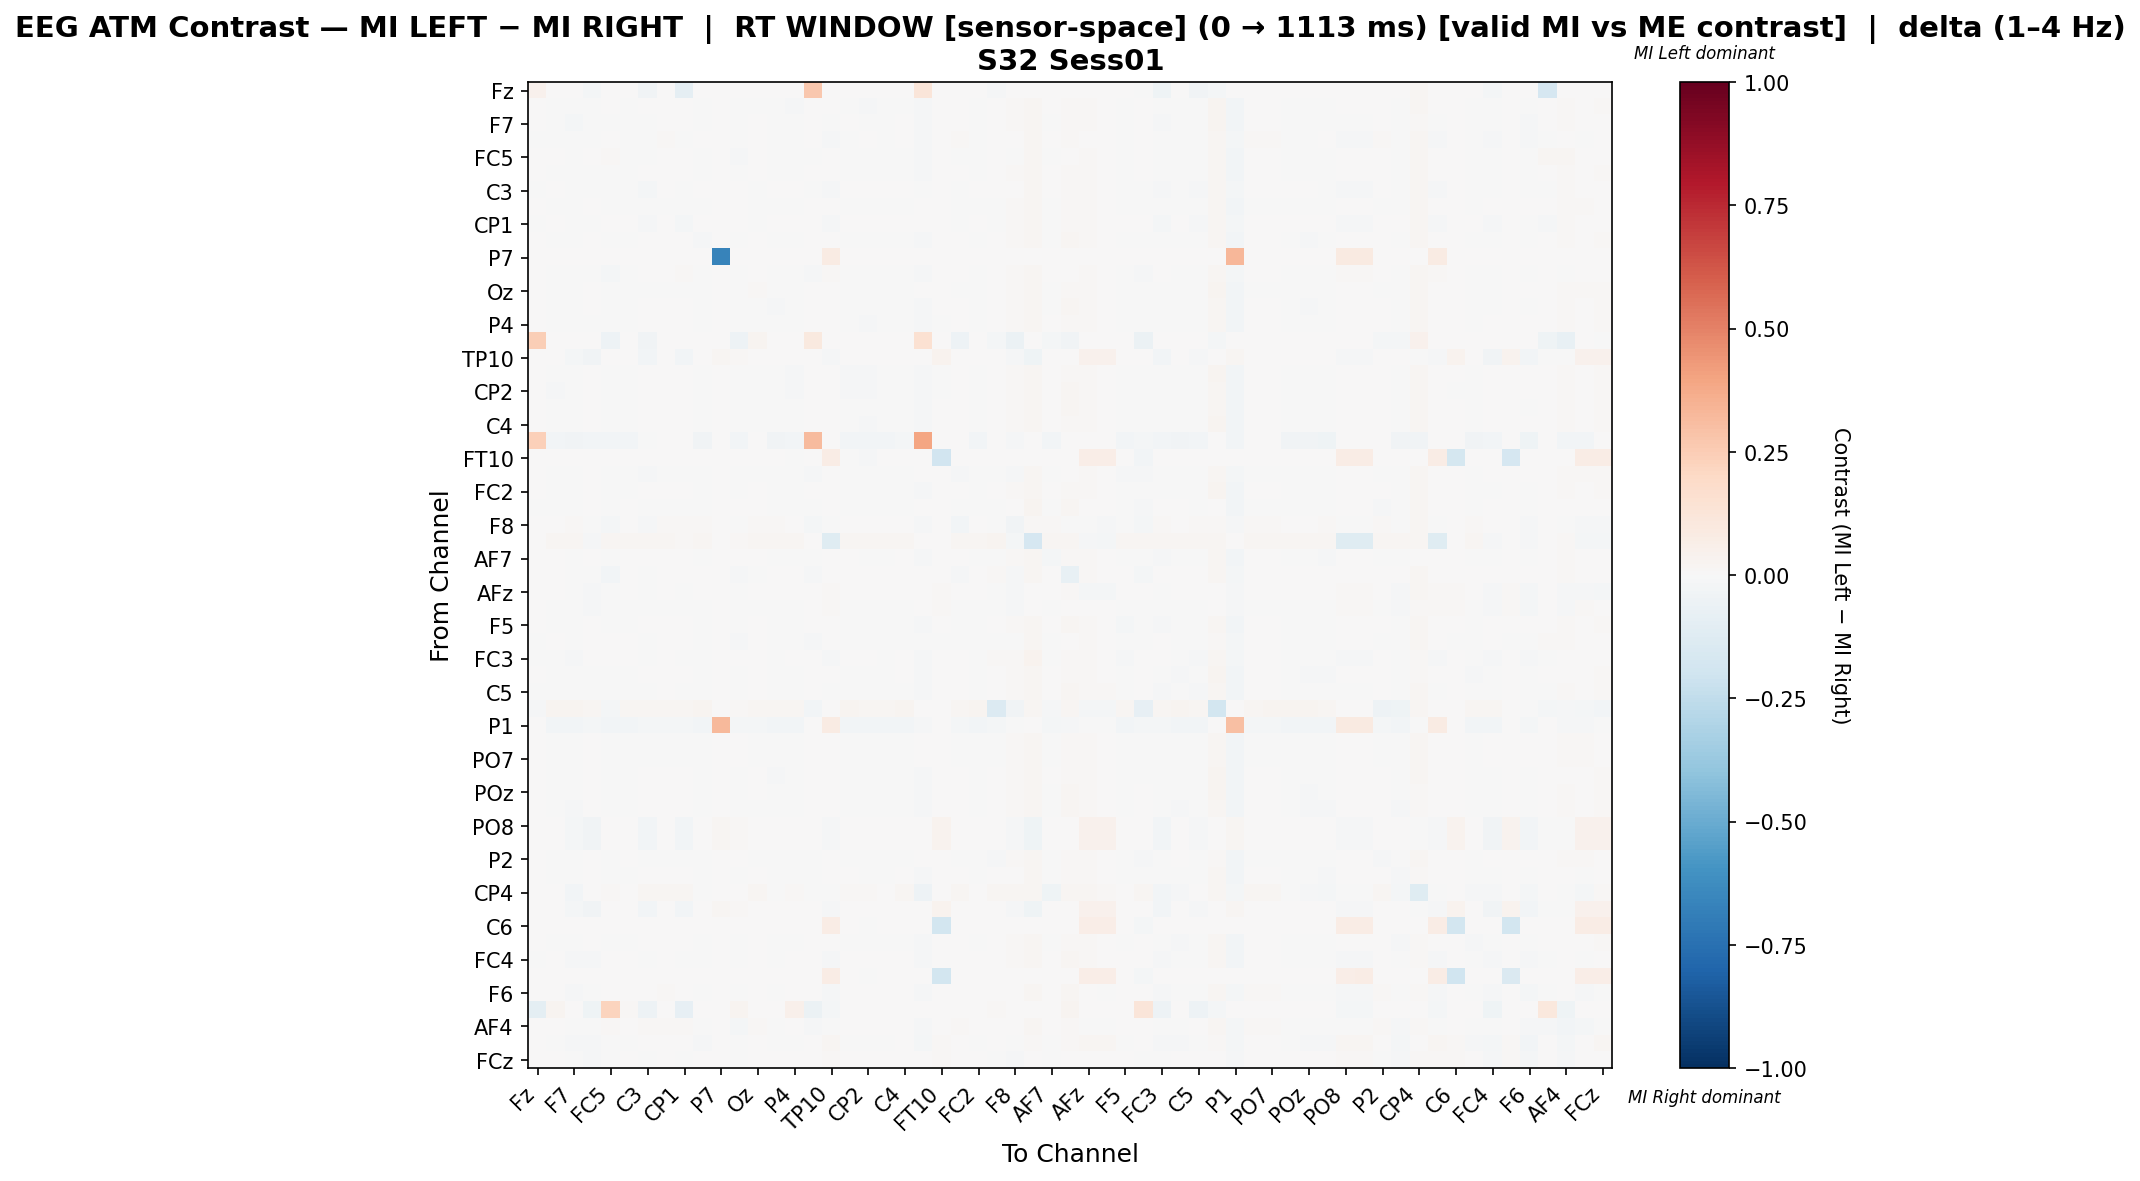

The table this chart was drawn from, first rows:
, Fz, F3, F7, FT9, FC5, FC1, C3, CP5, CP1, Pz, P7, O1, Oz, O2, P4, P8, TP10, CP6, CP2, Cz, C4, T8, FT10
Fz, 0.04559, 0.0, 0.0, -0.02056, 0.0, 0.0, -0.03364, 0.0, -0.09346, 0.0, 0.0, 0.0, 0.0, 0.0, 0.0, 0.2682, 0.0, 0.0, 0.0, 0.0, 0.0, 0.1242, 0.0
F3, 0.0, -0.0001358, -0.003888, -0.0007738, 0.003058, -0.003038, 0.001549, 0.001008, 0.004025, -0.006701, 0.0, -0.005556, -0.0001808, -0.007296, -0.007864, 0.0, 0.0, -0.006715, -0.008026, -0.007378, -0.00401, -0.009467, 0.0
F7, 0.0, -0.00112, -0.0181, -0.0009958, -0.001543, -9.125413282964207e-05, -0.0005892, 0.004656, 0.001164, -0.003996, 0.0, -0.0008131, 0.002084, -0.004232, -0.001414, 0.0, -0.004812, 4.445285325088005e-05, -0.0009401, -0.0008465, 0.001822, -0.01178, 0.0
FT9, -0.001602, -0.0022, -0.005261, -0.00355, 0.001416, -0.003094, -0.006588, 0.009146, -0.001537, 0.0001217, 0.0, -0.004842, 0.005637, -0.0002681, -0.001502, 0.0, -0.01229, -0.0002984, 0.0001993, -0.0007119, 0.001985, -0.01108, 0.0
FC5, 0.0, 0.001813, -0.005349, 0.001477, 0.008045, -0.003116, -0.0007207, 0.003317, 0.004142, -0.004051, 0.0, -0.0125, 0.001792, -0.004816, -0.006258, -0.00688, 0.0, -0.005372, -0.006135, -0.004872, -0.00293, -0.008988, 0.0
FC1, 0.0, -0.004109, -0.003609, -0.002548, -0.003089, -0.005313, 0.0005444, 0.002997, 0.005779, -0.00508, 0.0, -0.005415, 0.000319, -0.005379, -0.006382, 0.0, 0.0, -0.005145, -0.005387, -0.005668, -0.002719, -0.0101, 0.0
C3, -0.002293, 0.0003438, -0.004836, -0.006151, -0.001401, -0.000201, -0.02127, 0.002223, -0.007157, 0.0008951, 0.0, 0.001739, -0.0006007, 0.001016, 0.0004123, -0.004888, -0.008448, 0.0008559, 0.001158, 0.001619, 0.001652, -0.001991, 0.0
CP5, 0.0, -0.005309, -0.003526, 0.005304, -0.0008969, -0.002036, -0.002373, -0.00633, -0.000282, -0.004839, 0.0, 0.001987, -0.007268, -0.004533, -0.004737, 0.0, 0.0, -0.004816, -0.004945, -0.004111, -0.003587, 0.0, 0.0
CP1, -0.007056, 0.0004411, -0.006129, -0.004383, 0.001448, 0.003227, -0.0113, 0.001293, -0.01695, 0.001222, 0.0, 0.00384, -0.00247, 0.001364, 0.00108, 0.0, -0.01045, 0.0006542, 0.001435, 0.001009, 0.0002991, 0.0, 0.0
Pz, 0.0, -0.005242, -0.005695, 0.002079, -0.001907, -0.002578, 0.003143, 0.002474, 0.005595, -0.007899, 0.0, -0.002371, 0.0002493, -0.00766, -0.004187, 0.0, 0.0, -0.003807, -0.00455, -0.004442, -0.001817, -0.01067, 0.0
P7, 0.0, 0.0, 0.0, 0.0, 0.0, 0.0, 0.0, 0.0, 0.0, 0.0, -0.67, 0.0, 0.0, 0.0, 0.0, 0.0, 0.08396, 0.0, 0.0, 0.0, 0.0, 0.0, 0.0
O1, 0.0, -0.007614, -0.002764, -0.004007, -0.01649, -0.005972, 0.004273, 0.007288, 0.008801, -0.003893, 0.0, -0.0007267, 0.001942, -0.004403, -0.003051, -0.01053, 0.009105, -0.007469, -0.006993, -0.006174, -0.00465, -0.0133, 0.0
Oz, 0.0, -0.005105, -0.004765, 0.003726, -0.001145, -0.003258, -0.003639, -0.006013, -0.002437, -0.005642, 0.0, -0.0008773, 0.00914, -0.006105, -0.006184, 0.003047, 0.0005333, -0.005121, -0.00605, -0.004917, -0.003437, 0.0, 0.0
O2, 0.0, -0.005769, -0.0057, 0.001962, -0.002466, -0.002762, 0.003382, 0.003158, 0.005863, -0.007482, 0.0, -0.002633, -7.942231662555824e-05, -0.007814, -0.00432, 0.0, 0.0, -0.0043, -0.004389, -0.004744, -0.002226, -0.01099, 0.0
P4, 0.0, -0.007751, -0.003842, -0.0002157, -0.005135, -0.005144, 0.001877, 0.001796, 0.004769, -0.005336, 0.0, -0.002582, -0.0009138, -0.005569, -0.004559, 0.0, 0.0, -0.00771, -0.007943, -0.005994, -0.004048, -0.009162, -5.4860653938994955e-05
P8, 0.2445, 0.0, 0.0, 0.0, -0.05068, 0.0, -0.03152, 0.0, 0.0, 0.0, 0.0, -0.05387, 0.02422, 0.0, 0.0, 0.09875, 0.0, 0.0, 0.0, 0.0, 0.0, 0.15, 0.0
TP10, 0.0, 0.0, -0.01744, -0.03342, 0.0, 0.0, -0.02579, 0.0, -0.02779, 0.0, 0.01613, 0.008378, 0.0007908, 0.0, 0.0, 0.0, -0.01229, 0.0, 0.0, 0.0, 0.0, 0.0, 0.03432
CP6, 0.0, -0.007018, -0.002706, 0.0006564, -0.004718, -0.00429, 0.002037, 0.001478, 0.004306, -0.00539, 0.0, -0.005861, -0.0002944, -0.006167, -0.008252, 0.0, 0.0, -0.008352, -0.00903, -0.006308, -0.004361, -0.008565, -5.561425949613481e-05
CP2, 0.0, -0.007985, -0.003232, 0.001504, -0.005039, -0.003763, 0.002873, 0.001831, 0.00532, -0.005622, 0.0, -0.005314, -0.0009205, -0.005483, -0.007814, 0.0, 0.0, -0.008548, -0.008818, -0.006878, -0.005204, -0.008927, -0.0003857
Cz, 0.0, -0.007162, -0.003419, 0.0006172, -0.003799, -0.004447, 0.002999, 0.002222, 0.00479, -0.005884, 0.0, -0.004554, -5.9376730488051865e-06, -0.006353, -0.006107, 0.0, 0.0, -0.005858, -0.007206, -0.007146, -0.004242, -0.009492, 0.0
C4, 0.0, -0.00637, -0.002612, 0.001402, -0.003943, -0.003864, 0.001257, 0.0008256, 0.002752, -0.005298, 0.0, -0.004945, -0.0005451, -0.006019, -0.00658, 0.0, 0.0, -0.006641, -0.008002, -0.006921, -0.006621, -0.007877, 0.0
T8, 0.2397, -0.02811, -0.03818, -0.02697, -0.026, -0.02843, -0.005361, 0.0, 0.0, -0.03298, 0.0, -0.02697, 0.0, -0.03396, -0.02681, 0.3184, 0.0, -0.0247, -0.026, -0.02811, -0.02096, 0.3909, 0.0
FT10, 0.0, 0.0, 0.0, 0.0, 0.0, 0.0, 0.0, 0.0, 0.0, 0.0, 0.0, 0.0, 0.0, 0.0, -0.002991, 0.0, 0.07671, -0.002991, -0.008973, 0.0, 0.0, 0.0, -0.1934
FC6, 0.0, -0.001281, -0.001281, 0.006456, -0.006755, -0.0005101, -0.01215, -0.001281, -0.001137, -0.001281, 0.0, -0.0001588, -0.002224, -0.001281, -0.001281, -0.009174, 0.0, -0.001281, -0.001281, -0.001281, -0.001281, 0.0, 0.0
FC2, 0.0, -0.006374, -0.003511, 0.0007013, -0.003244, -0.004285, 0.002388, 0.001575, 0.004557, -0.006567, 0.0, -0.004007, 6.54759123994049e-05, -0.007067, -0.00589, 0.0, 0.0, -0.005222, -0.006661, -0.006432, -0.003116, -0.008774, 0.0
F4, -0.000913, -0.001116, -0.001655, 0.005591, -0.001776, 0.0005435, -0.0001456, -0.001885, -0.0032, -0.001731, 0.0, 6.081275628233053e-05, 0.001731, -0.002347, -0.002501, -0.003804, 0.0, -0.0015, -0.002808, -0.001885, -0.001423, 0.0, 0.0
F8, 0.0, 0.003855, 0.01076, -0.004813, -0.0202, 0.005739, -0.009743, 0.01543, 0.01311, 0.009041, 0.0, -0.000383, 0.0109, 0.008054, 0.004109, -0.01853, -0.00772, 0.003597, 0.004536, 0.005568, 0.003942, -0.009907, 0.0
Fp2, 0.0, 0.02191, 0.02136, -0.01328, 0.02191, 0.02191, 0.01582, 0.02191, 0.009355, 0.02191, 0.0, 0.01291, 0.02079, 0.02191, 0.02191, 0.0, -0.1246, 0.02191, 0.02191, 0.02191, 0.02191, 0.0, 0.0
AF7, 0.0, 0.0003966, -0.007503, 0.005663, -0.001795, 0.0008746, 0.002471, 0.001632, 0.001217, -0.003779, 0.0, 0.0002073, 0.001921, -0.004167, -0.000397, -0.003156, 0.0, 0.001362, -0.0003699, -0.0004511, 0.002381, -0.01086, 0.0
AF3, 0.0, 0.002089, -0.001124, -0.0008516, -0.02932, 0.002636, -0.004064, 0.002841, 0.005954, 0.002841, 0.0, -0.01413, -0.0007148, 0.002773, 0.002636, -0.01256, 0.0, 0.001866, 0.003498, 0.004063, 0.004664, 0.0, 0.0
AFz, 0.0, 0.002958, -0.0008778, -0.01218, -2.5370926619944223e-05, 0.002958, -0.002298, 0.002958, -0.003861, 0.002958, 0.0, -0.003433, 0.001854, 0.002958, 0.002958, 0.0, 0.009259, 0.002958, 0.002958, 0.002958, 0.002958, 0.0, 0.01104
F1, 0.0, -0.0006137, -0.005265, -0.01343, -0.002429, -0.0006137, -0.0064, -0.0006137, -0.007648, -0.0006137, 0.0, -0.005042, -0.0006808, -0.0006137, -0.0006137, 0.0, 0.01423, -0.0006137, -0.0006137, -0.0006137, -0.0006137, 0.0, 0.01342
F5, 0.0, -0.006173, -0.003696, 0.002097, -0.003267, -0.003117, 0.001861, 0.003657, 0.006632, -0.004972, 0.0, -0.002773, 3.704674761713378e-05, -0.005313, -0.004631, 0.0, 0.0, -0.004839, -0.004494, -0.005718, -0.00364, -0.009735, 0.0
FT7, -0.0003078, 0.003707, -0.0009444, 0.00409, 0.0007491, 0.0003364, -0.001314, 0.003303, 0.003303, -0.002545, 0.0, -0.01204, 0.00107, -0.003099, -0.005992, -0.009357, 0.0, -0.005992, -0.006361, -0.004084, -0.004453, -0.007572, -0.0016
FC3, -0.002635, -0.0003699, -0.009003, 0.001473, 0.001471, 0.001405, -0.005479, 0.003933, -0.007738, -0.003435, 0.0, 0.005096, 0.001065, -0.003274, 6.0368936215984825e-05, 0.0, -0.008013, 0.0007595, 0.0003293, -0.0004774, 0.001996, -0.01027, 0.0
C1, 0.0, -0.003273, -0.005851, -0.0006233, -0.002379, -0.005089, 0.001647, 0.003171, 0.005806, -0.006596, 0.0, -0.003513, 0.002733, -0.006831, -0.00436, 0.0, 0.0, -0.002181, -0.003519, -0.003273, 0.0003592, -0.01246, 0.0
C5, -0.002238, -0.004676, -0.005073, -0.002541, -0.001412, -0.001413, -0.003325, 0.003622, -0.0003548, -0.004516, 0.0, -0.001092, 0.0004167, -0.004217, -0.002889, 0.0, -0.004112, -0.003421, -0.003261, -0.004574, -0.002684, -0.008119, 0.0
CP3, -0.009554, 0.02407, 0.02351, 0.01892, -0.01935, 0.02289, 0.02254, 0.02337, 0.02163, 0.02351, 0.0, 0.01238, 0.02219, 0.02296, 0.02282, -0.02654, 0.0, 0.02372, 0.02254, 0.02337, 0.02379, 0.0, 0.0
P1, 0.0, -0.02955, -0.02862, -0.01785, -0.02406, -0.0268, -0.02098, -0.02257, -0.01752, -0.03092, 0.3272, -0.01565, -0.02159, -0.03037, -0.02834, 0.0, 0.08472, -0.02812, -0.02829, -0.02889, -0.02543, -0.008569, 0.0
P5, 0.0, -0.005321, -0.003537, 0.005369, -0.0009066, -0.001975, -0.002313, -0.006343, -0.0002917, -0.004852, 0.0, 0.001983, -0.00728, -0.004546, -0.004749, 0.0, 0.0, -0.004828, -0.004957, -0.004123, -0.003598, 0.0, 0.0
PO7, 0.0, -0.005182, -0.003467, 0.005227, -0.0009058, -0.002045, -0.002383, -0.006408, -0.0003598, -0.004918, 0.0, 0.001913, -0.007139, -0.004612, -0.004746, 0.0, 0.0, -0.004757, -0.005023, -0.004053, -0.003528, 0.0, 0.0
PO3, 0.0, -0.005251, -0.005028, 0.001083, -0.002597, -0.003625, 0.002861, 0.002734, 0.005196, -0.007136, 0.0, -0.003372, 0.0006431, -0.007898, -0.005176, 0.0, 0.0, -0.003943, -0.005134, -0.004944, -0.001746, -0.01059, 0.0
POz, 0.0, -0.004874, -0.006002, 0.001749, -0.001741, -0.002688, 0.003477, 0.002662, 0.005915, -0.007195, 0.0, -0.002558, 0.0008168, -0.007438, -0.004192, 0.0, 0.0, -0.003472, -0.004365, -0.004104, -0.001493, -0.01194, 0.0
PO4, 0.0, -0.004272, -0.009122, 0.002779, -0.002053, -0.002501, 0.002534, 0.003415, 0.006381, -0.006496, 0.0, -0.001228, -8.472442112381073e-05, -0.006088, -0.00355, 0.0, 0.0, -0.002671, -0.00213, -0.003123, -0.0007212, -0.013, 0.0
PO8, 0.0, 0.0, -0.01748, -0.03332, 0.0, 0.0, -0.02567, 0.0, -0.02768, 0.0, 0.01654, 0.008731, 0.001102, 0.0, 0.0, 0.0, -0.01317, 0.0, 0.0, 0.0, 0.0, 0.0, 0.03323
P6, 0.0, 0.0, -0.01748, -0.03315, 0.0, 0.0, -0.0255, 0.0, -0.0275, 0.0, 0.01655, 0.008381, 0.0009455, 0.0, 0.0, 0.0, -0.01294, 0.0, 0.0, 0.0, 0.0, 0.0, 0.03341
P2, 0.0, -0.002197, -0.001965, 0.00679, -0.003806, 0.0003504, -0.0002889, -0.002759, -0.00113, -0.002689, 0.0, 0.001051, -0.004157, -0.003181, -0.002529, -0.003601, 0.0, -0.002408, -0.003602, -0.002759, -0.002266, 0.0, 0.0
CPz, 0.0, -0.0008046, -0.005492, 0.001099, -0.004292, -0.003178, 0.002356, 0.004793, 0.006815, -0.004253, 0.0, -0.00216, 0.004329, -0.004347, -0.001958, -0.00258, 0.0, 0.0001881, -0.001154, -0.0008834, 0.002787, -0.01213, 0.0
CP4, 0.001816, 0.007627, -0.02458, 0.00644, 0.01015, 0.007023, 0.02288, 0.02288, 0.02288, -0.007724, 0.0, 0.001003, 0.0194, -0.006889, 0.01036, -0.004289, -0.003339, 0.01369, 0.01175, 0.007579, 0.01972, -0.05398, 0.0
TP8, 0.0, 0.0, -0.01747, -0.03311, 0.0, 0.0, -0.02547, 0.0, -0.02747, 0.0, 0.01625, 0.007917, 0.000789, 0.0, 0.0, 0.0, -0.01276, 0.0, 0.0, 0.0, 0.0, 0.0, 0.03424
C6, 0.0, 0.0, 0.0, 0.0, 0.0, 0.0, 0.0, 0.0, 0.0, 0.0, 0.0, 0.0, 0.0, 0.0, 0.0, 0.0, 0.07593, 0.0, -0.004004, 0.0, 0.0, 0.0, -0.1835
C2, 0.0, -0.004305, -0.007012, 0.0007865, -0.003204, -0.005018, 0.001049, 0.003569, 0.007142, -0.006705, 0.0, -0.002214, 0.0003507, -0.006281, -0.003615, 0.0, 0.0, -0.00262, -0.002016, -0.003118, -0.0004771, -0.01151, 0.0
FC4, -0.001086, 0.0003533, -0.008969, -0.008425, 8.420275015263295e-05, 0.0008473, -0.004181, 0.007396, -0.00137, -0.001959, 0.0, -7.743811248446357e-05, 0.003627, -0.0016, 0.001428, 0.0, -0.00999, 0.00187, 0.002489, 0.001411, 0.003686, -0.01037, 0.0
FT8, 0.0, 0.0, 0.0, 0.0, 0.0, 0.0, 0.0, 0.0, 0.0, 0.0, 0.0, 0.0, 0.0, 0.0, 0.0, 0.0, 0.07209, 0.0, -0.001018, 0.0, 0.0, 0.0, -0.1872
F6, 0.0, 0.00106, -0.01164, -0.005527, 0.0002103, 0.001652, 0.001583, 0.009591, 0.00284, -0.001106, 0.0, -0.002016, 0.005904, -0.0008621, 0.001966, 0.0, -0.007958, 0.002369, 0.002506, 0.001512, 0.003225, -0.01288, 0.0
AF8, -0.09489, 0.02883, 0.0, -0.04223, 0.2223, 0.01214, -0.04953, 0.0, -0.0829, 0.0, 0.0, 0.02647, 0.0, 0.0, 0.0478, -0.06152, -0.01668, 0.0, 0.0, 0.0, 0.0, 0.0, 0.0
AF4, 0.0, 0.001235, -0.002395, -0.004564, 0.009804, 0.00157, 0.009777, 0.01185, 0.01131, -0.001716, 0.0, -0.0169, 0.008256, -0.001581, 0.002534, -0.01548, -0.001204, 0.003245, 0.003304, 0.001606, 0.004884, -0.0135, 0.0
F2, 0.0, -0.002784, -0.01174, -0.01103, -0.003671, -0.003139, 0.003248, 0.006353, 0.003159, -0.007841, 0.0, -0.007008, 0.006156, -0.007575, -0.002075, 0.0, 0.01825, -0.0009215, -0.001631, -0.002962, 0.001119, -0.01677, 0.01381
FCz, 0.0, 0.0002508, -0.004148, -0.01366, -0.002959, 0.0002508, -0.005337, 0.0002508, -0.006645, 0.0002508, 0.0, -0.004863, 0.0002508, 0.0002508, 0.0002508, 0.0, 0.01448, 0.0002508, 0.0002508, 0.0002508, 0.0002508, 0.0, 0.01318
